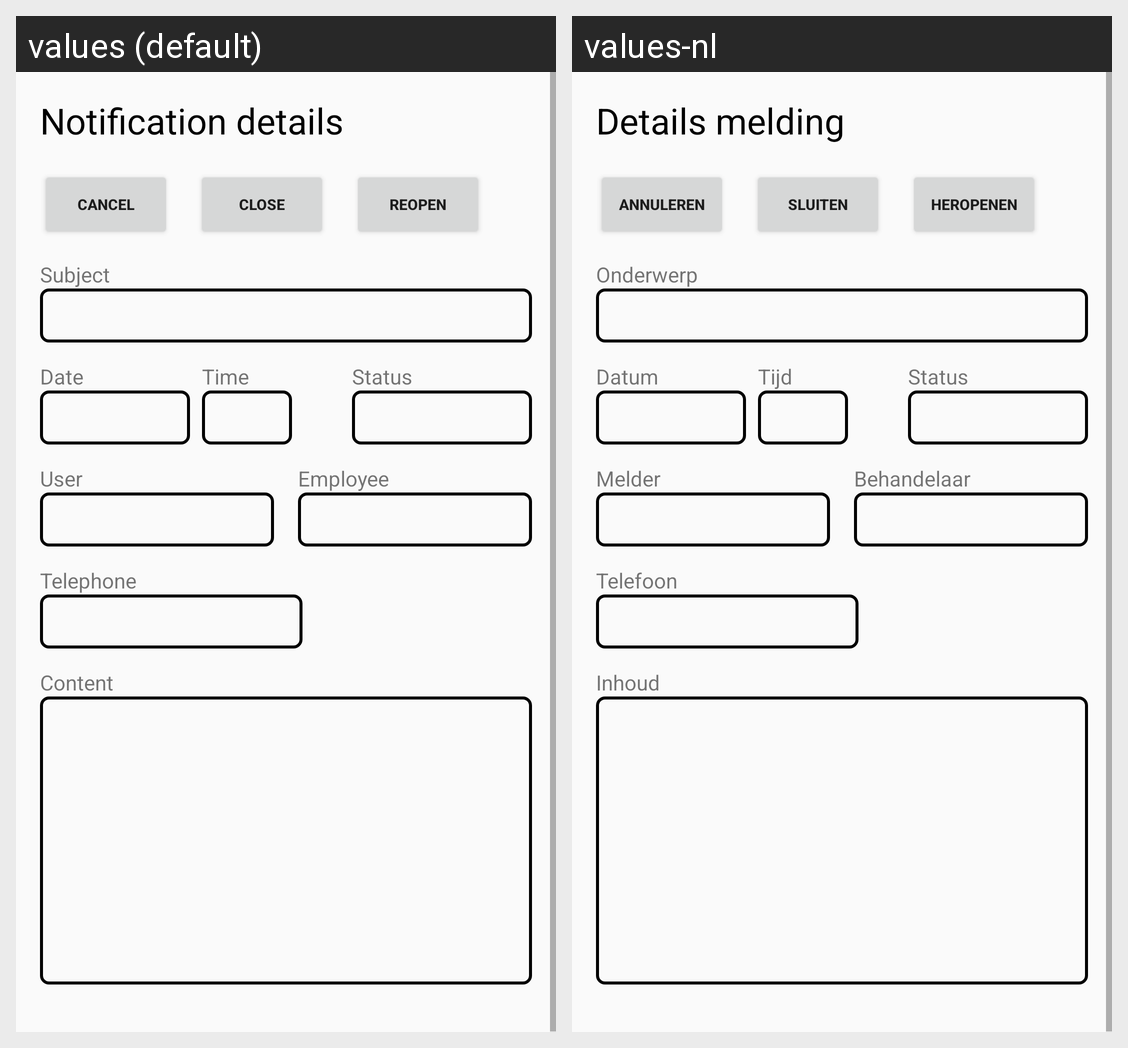

The Android screen above is rendered under two locales of the same app. Produce the string resources it draws, with the default and per-locale values.
Android screen res/layout/activity_melding_details_melder.xml rendered under 2 locales, left to right: values (default), values-nl. Device: Nexus 5 (rendered at 1080×1920; each locale shown at half size, 540×960, under a caption strip naming it); theme AppTheme.
Strings drawn on this screen, with the default value and each locale's value (text and hints the layout hard-codes, and strings that could not be matched under every locale, appear in the picture but are not listed):

title_melding_details
  values: Notification details
  values-nl: Details melding

button_annuleren
  values: Cancel
  values-nl: Annuleren

button_sluiten
  values: Close
  values-nl: Sluiten

button_heropenen
  values: Reopen
  values-nl: Heropenen

text_onderwerp
  values: Subject
  values-nl: Onderwerp

text_datum
  values: Date
  values-nl: Datum

text_tijd
  values: Time
  values-nl: Tijd

text_status
  values: Status
  values-nl: Status

text_melder
  values: User
  values-nl: Melder

text_telefoonnummer
  values: Telephone
  values-nl: Telefoon

text_behandelaar
  values: Employee
  values-nl: Behandelaar

text_inhoud
  values: Content
  values-nl: Inhoud
